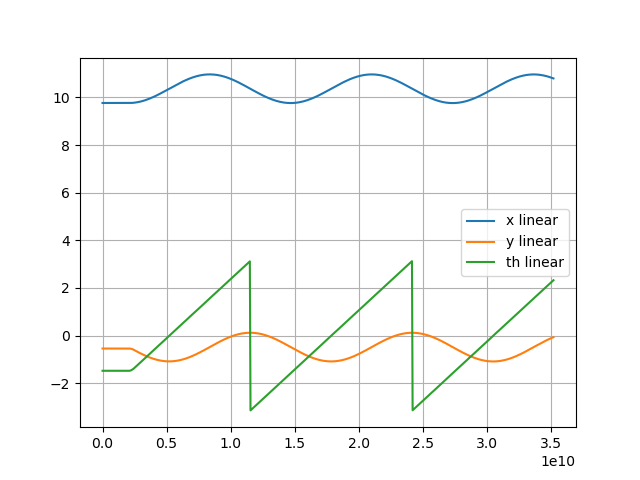

Data behind this chart, as committed beside it:
x, y, th, stamp, 
9.767, -0.5432, -1.478, 1791577068784295746
9.767, -0.5432, -1.478, 1791577068835273624
9.767, -0.5432, -1.478, 1791577068944027182
9.767, -0.5432, -1.478, 1791577068995014047
9.767, -0.5432, -1.478, 1791577069035963238
9.767, -0.5432, -1.478, 1791577069085963641
9.767, -0.5432, -1.478, 1791577069134235898
9.767, -0.5432, -1.478, 1791577069185323400
9.767, -0.5432, -1.478, 1791577069235075595
9.767, -0.5432, -1.478, 1791577069274060903
9.767, -0.5432, -1.478, 1791577069345463885
9.767, -0.5432, -1.478, 1791577069394991923
9.767, -0.5432, -1.478, 1791577069435022736
9.767, -0.5432, -1.478, 1791577069485852240
9.767, -0.5432, -1.478, 1791577069535842037
9.767, -0.5432, -1.478, 1791577069584197182
9.767, -0.5432, -1.478, 1791577069644414430
9.767, -0.5432, -1.478, 1791577069675432197
9.767, -0.5432, -1.478, 1791577069744316734
9.767, -0.5432, -1.478, 1791577069795144294
9.767, -0.5432, -1.478, 1791577069836398781
9.767, -0.5432, -1.478, 1791577069884886138
9.767, -0.5432, -1.478, 1791577069934893615
9.767, -0.5432, -1.478, 1791577069984128982
9.767, -0.5432, -1.478, 1791577070035546286
9.767, -0.5432, -1.478, 1791577070075744144
9.767, -0.5432, -1.478, 1791577070145422504
9.767, -0.5432, -1.478, 1791577070195877488
9.767, -0.5432, -1.478, 1791577070234975213
9.767, -0.5432, -1.478, 1791577070284786285
9.767, -0.5432, -1.478, 1791577070334797617
9.767, -0.5432, -1.478, 1791577070384930256
9.767, -0.5432, -1.478, 1791577070444576498
9.767, -0.5432, -1.478, 1791577070494596024
9.767, -0.5432, -1.478, 1791577070544860586
9.767, -0.5432, -1.478, 1791577070594860742
9.767, -0.5432, -1.478, 1791577070635838619
9.767, -0.5432, -1.478, 1791577070684789839
9.767, -0.5432, -1.478, 1791577070734787799
9.767, -0.5432, -1.478, 1791577070784830257
9.767, -0.5432, -1.478, 1791577070845691982
9.767, -0.5432, -1.478, 1791577070894099004
9.767, -0.5432, -1.478, 1791577070945912116
9.767, -0.5458, -1.471, 1791577070996861652
9.767, -0.5497, -1.464, 1791577071035838750
9.768, -0.5565, -1.451, 1791577071084786908
9.77, -0.5648, -1.435, 1791577071134788003
9.771, -0.575, -1.418, 1791577071185814704
9.774, -0.5862, -1.402, 1791577071231303103
9.776, -0.5979, -1.382, 1791577071275209313
9.78, -0.6188, -1.348, 1791577071345856201
9.784, -0.6329, -1.325, 1791577071391869083
9.788, -0.6457, -1.304, 1791577071435804491
9.792, -0.6599, -1.279, 1791577071484789665
9.796, -0.6738, -1.255, 1791577071534789525
9.801, -0.6878, -1.23, 1791577071586816282
9.807, -0.7047, -1.201, 1791577071644577212
9.813, -0.7188, -1.176, 1791577071695068236
9.819, -0.7318, -1.152, 1791577071742865500
9.825, -0.7452, -1.128, 1791577071792842104
... 644 more rows
